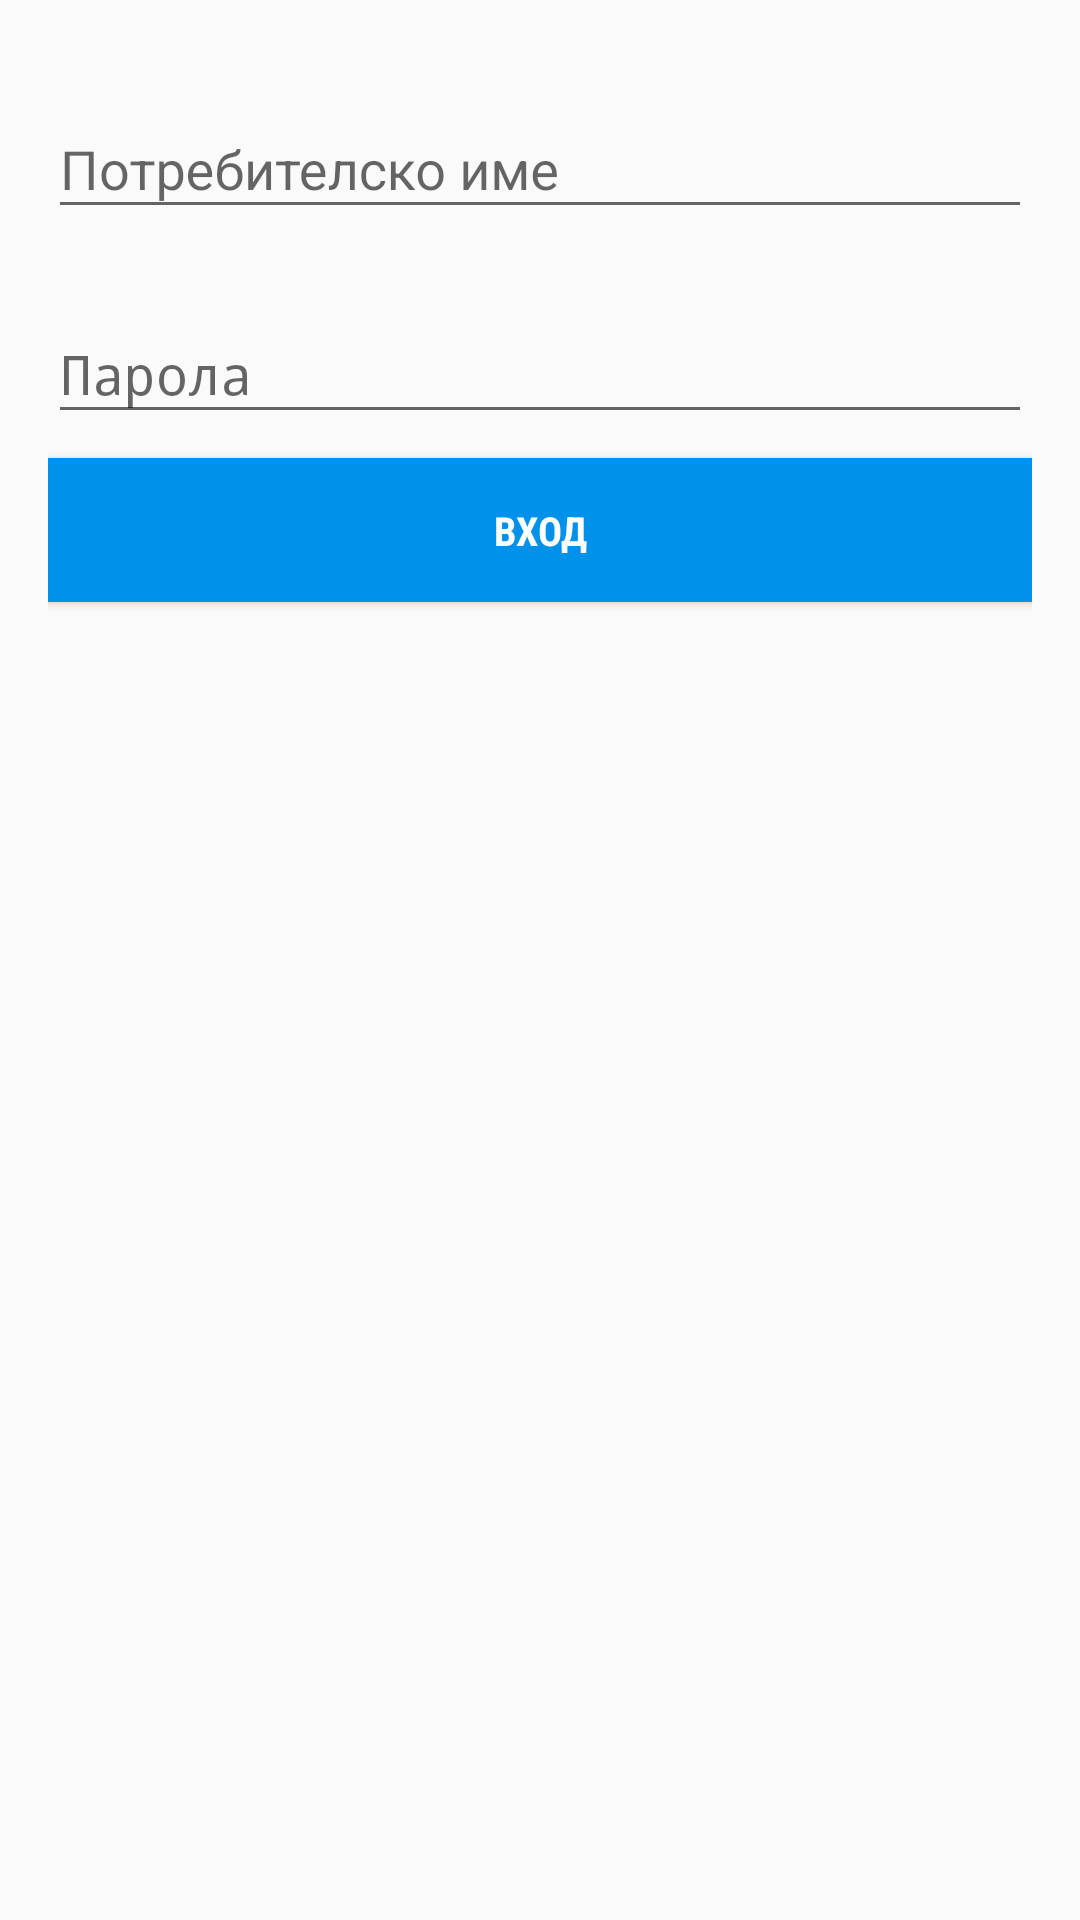

The Android layout XML behind this screen, and the referenced resources:
<!-- AndroidManifest.xml: application theme AppTheme -->
<!-- res/layout/content_login.xml -->
<?xml version="1.0" encoding="utf-8"?>
<LinearLayout xmlns:android="http://schemas.android.com/apk/res/android"
    xmlns:app="http://schemas.android.com/apk/res-auto"
    xmlns:tools="http://schemas.android.com/tools"
    android:id="@+id/content_home"
    android:layout_width="match_parent"
    android:layout_height="match_parent"
    android:paddingBottom="@dimen/activity_vertical_margin"
    android:paddingLeft="@dimen/activity_horizontal_margin"
    android:paddingRight="@dimen/activity_horizontal_margin"
    android:paddingTop="@dimen/activity_vertical_margin"
    app:layout_behavior="@string/appbar_scrolling_view_behavior"
    tools:context="com.votingapp.activities.LoginActivity"
    tools:showIn="@layout/app_bar_home"
    android:orientation="vertical">

    <ImageView
        style="@style/activity_home_image"
        />


    
    <android.support.design.widget.TextInputLayout
        android:layout_width="match_parent"
        android:layout_height="wrap_content"
        android:layout_marginTop="8dp"
        android:layout_marginBottom="8dp">
        <EditText android:id="@+id/input_username"
            android:layout_width="match_parent"
            android:layout_height="wrap_content"
            android:inputType="textEmailAddress"
            android:hint="Потребителско име" />
    </android.support.design.widget.TextInputLayout>

    
    <android.support.design.widget.TextInputLayout
        android:layout_width="match_parent"
        android:layout_height="wrap_content"
        android:layout_marginTop="8dp"
        android:layout_marginBottom="8dp">
        <EditText android:id="@+id/input_password"
            android:layout_width="match_parent"
            android:layout_height="wrap_content"
            android:inputType="textPassword"
            android:hint="Парола"/>
    </android.support.design.widget.TextInputLayout>


    <Button
        android:id="@+id/login_button"
        android:text="Вход"
        android:layout_height="wrap_content"
        android:layout_width="match_parent"
        style="@style/activity_login_button"
        />


</LinearLayout>
<!-- resources referenced by this layout -->
<resources>
  <dimen name="activity_horizontal_margin">16dp</dimen>
  <dimen name="activity_vertical_margin">16dp</dimen>
  <style name="activity_login_button">
          <item name="android:layout_width">432px</item>
          <item name="android:layout_height">96px</item>
          <item name="android:textColor">@color/white</item>
          <item name="android:background">@color/dodgerBlue</item>
          <item name="android:layout_alignParentBottom">true</item>
          <item name="android:layout_marginBottom">153px</item>
          <item name="android:fontFamily">sans-serif-condensed</item>
          <item name="android:textSize">40px</item>
          <item name="android:textStyle">bold</item>
      </style>
  <style name="AppTheme" parent="Theme.AppCompat.Light.NoActionBar">
          
          <item name="colorPrimary">@color/colorPrimary</item>
          <item name="colorPrimaryDark">@color/colorPrimaryDark</item>
          <item name="colorAccent">@color/colorAccent</item>
      </style>
  <color name="white">#ffffff</color>
  <color name="dodgerBlue">#0091ea</color>
  <color name="colorPrimary">#3F51B5</color>
  <color name="colorPrimaryDark">#303F9F</color>
  <color name="colorAccent">#FF4081</color>
</resources>
